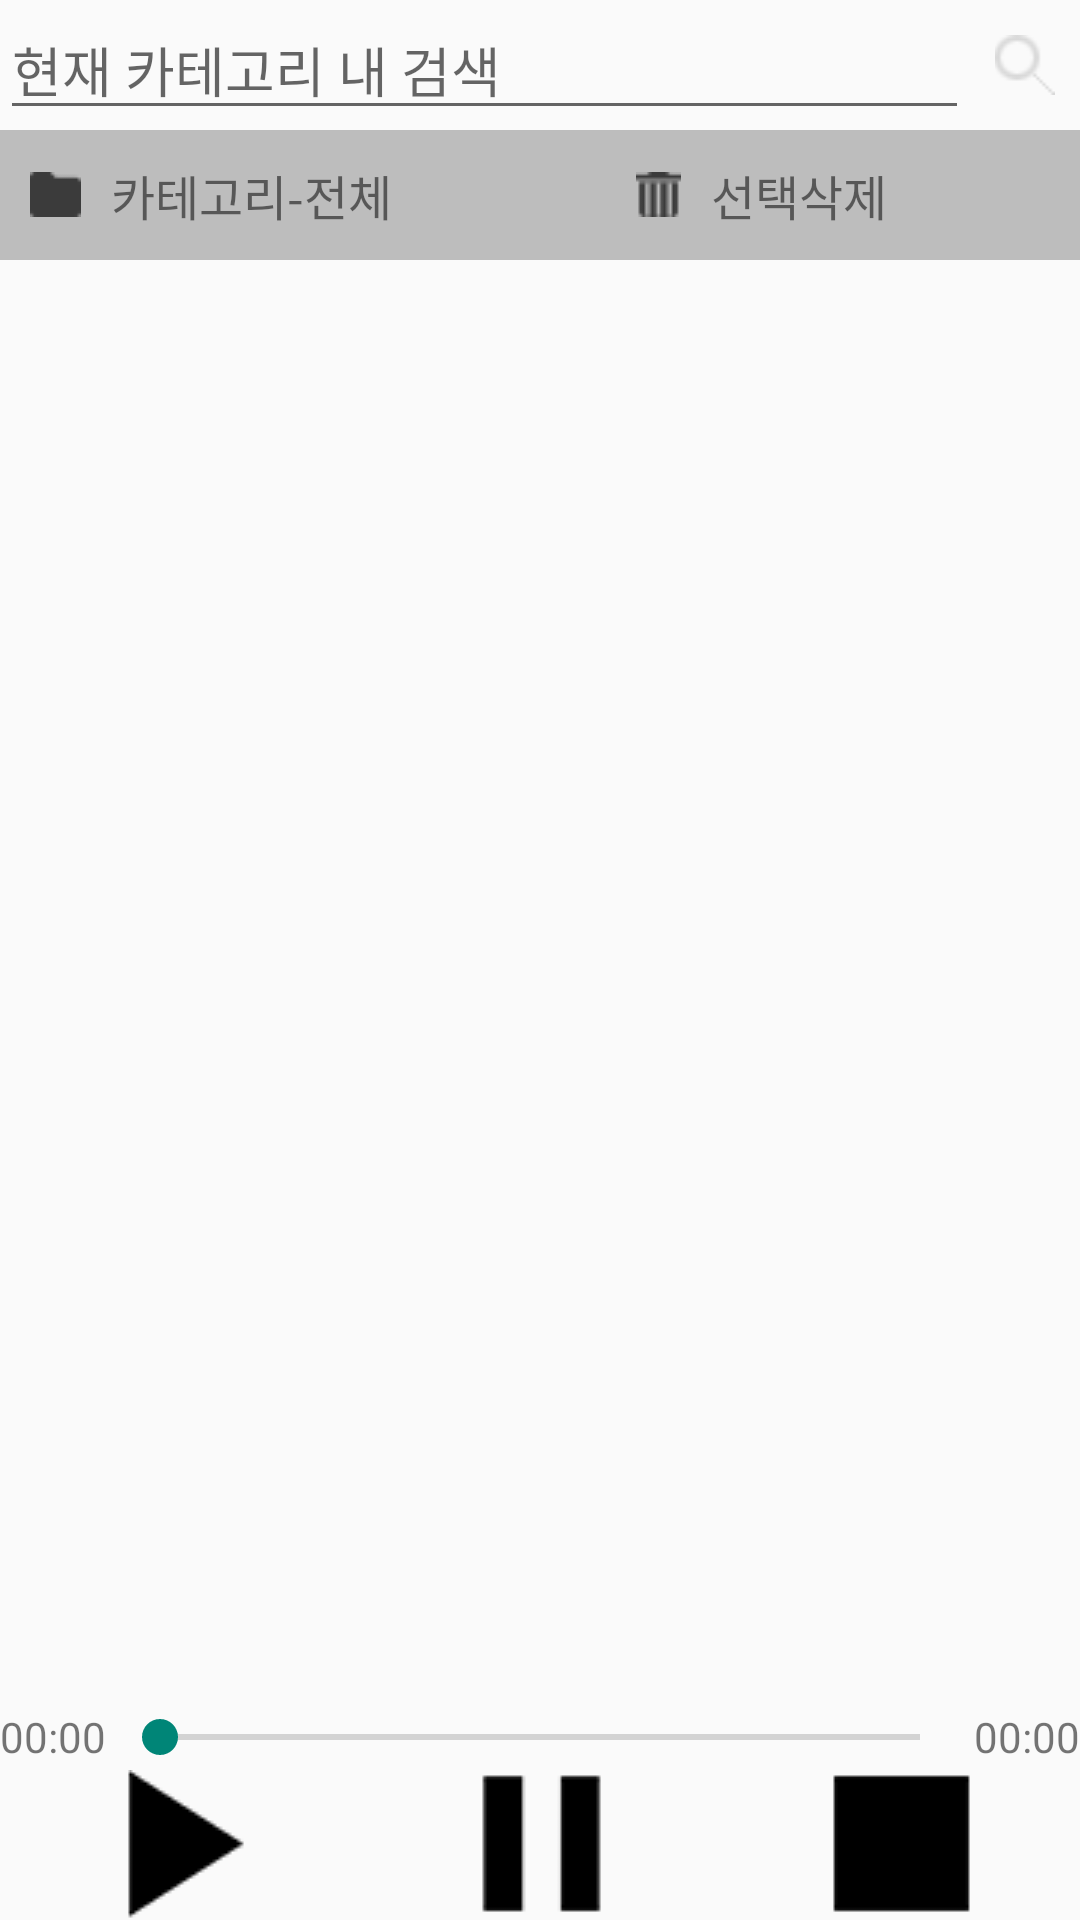

The Android layout XML behind this screen, and the referenced resources:
<!-- AndroidManifest.xml: application theme AppTheme -->
<!-- res/layout/activity_main.xml -->
<LinearLayout xmlns:android="http://schemas.android.com/apk/res/android"
    xmlns:tools="http://schemas.android.com/tools"
    android:layout_width="match_parent"
    android:layout_height="match_parent"
    tools:context=".MainActivity"
    android:orientation="vertical"
    android:background="#fafafa"
    android:focusable="true"
    android:focusableInTouchMode="true">

    <LinearLayout
        android:layout_width="match_parent"
        android:layout_height="wrap_content"
        android:orientation="horizontal">

        <EditText
            android:id="@+id/search"
            android:layout_width="wrap_content"
            android:layout_height="wrap_content"
            android:hint="현재 카테고리 내 검색"
            android:layout_weight="9"/>

        <ImageView
            android:layout_width="wrap_content"
            android:layout_height="wrap_content"
            android:src="@drawable/btn_search"
            android:layout_weight="1"
            android:layout_gravity="center"/>

    </LinearLayout>

    <LinearLayout
        android:layout_width="match_parent"
        android:layout_height="wrap_content"
        android:background="#bdbdbd"
        android:orientation="horizontal"
        android:gravity="center_vertical"
        android:padding="@dimen/default_margin">

        <LinearLayout
            android:layout_width="wrap_content"
            android:layout_height="wrap_content"
            android:orientation="horizontal"
            android:layout_weight="6"
            android:gravity="center_vertical">

            <ImageView
                android:id="@+id/folder"
                android:layout_width="wrap_content"
                android:layout_height="wrap_content"
                android:src="@drawable/main_category"
                android:paddingRight="10dp"/>

            <TextView
                android:layout_width="wrap_content"
                android:layout_height="wrap_content"
                android:text="카테고리-전체"
                android:textSize="16dp"/>
        </LinearLayout>

        <LinearLayout
            android:layout_width="wrap_content"
            android:layout_height="wrap_content"
            android:orientation="horizontal"
            android:layout_weight="3"
            android:gravity="center_vertical">

            <ImageView
                android:id="@+id/trashcan"
                android:layout_width="wrap_content"
                android:layout_height="wrap_content"
                android:src="@drawable/main_trashcan"
                android:paddingRight="10dp"/>

            <TextView
                android:layout_width="wrap_content"
                android:layout_height="wrap_content"
                android:text="선택삭제"
                android:textSize="16dp"/>

        </LinearLayout>

        <ImageView
            android:id="@+id/btn_refresh"
            android:layout_width="wrap_content"
            android:layout_height="wrap_content"
            android:src="@drawable/abc_ic_go_search_api_mtrl_alpha"
            android:layout_weight="1"
            android:onClick="onClickMain"/>

    </LinearLayout>

    <ListView
        android:id="@+id/list_atv_main"
        android:layout_width="match_parent"
        android:layout_height="wrap_content"
        android:layout_weight="6">
    </ListView>

    <LinearLayout
        android:layout_width="match_parent"
        android:layout_height="wrap_content"
        android:background="@color/background_material_light"
        android:orientation="vertical">

        <LinearLayout
            android:layout_width="match_parent"
            android:layout_height="wrap_content"
            android:orientation="horizontal"
            android:gravity="center_vertical"
            >

            <TextView
                android:id="@+id/text_playtime"
                android:layout_width="wrap_content"
                android:layout_height="wrap_content"
                android:text="00:00"/>

            <SeekBar
                android:id="@+id/seekbar_main"
                android:layout_width="wrap_content"
                android:layout_height="wrap_content"
                android:layout_margin="2dp"
                android:layout_weight="8"/>

            <TextView
                android:id="@+id/text_maxtime"
                android:layout_width="wrap_content"
                android:layout_height="wrap_content"
                android:text="00:00"/>

            

        </LinearLayout>

        <LinearLayout
            android:layout_width="match_parent"
            android:layout_height="wrap_content"
            android:orientation="horizontal"
            android:gravity="center">

            <ImageView
                android:id="@+id/btn_play"
                android:layout_width="wrap_content"
                android:layout_height="wrap_content"
                android:src="@drawable/btn_play"
                android:layout_weight="2"
                android:onClick="onClickPlayTools"/>

            <ImageView
                android:id="@+id/btn_pause"
                android:layout_width="wrap_content"
                android:layout_height="wrap_content"
                android:src="@drawable/btn_pause"
                android:layout_weight="2"
                android:onClick="onClickPlayTools"/>

            <ImageView
                android:id="@+id/btn_stop"
                android:layout_width="wrap_content"
                android:layout_height="wrap_content"
                android:src="@drawable/btn_stop"
                android:layout_weight="2"
                android:onClick="onClickPlayTools"/>

        </LinearLayout>

    </LinearLayout>

</LinearLayout>
<!-- resources referenced by this layout -->
<resources>
  <dimen name="default_margin">10dp</dimen>
  <!-- drawable btn_pause: png bitmap (drawable, 1107 bytes) -->
  <!-- drawable btn_play: png bitmap (drawable, 1298 bytes) -->
  <!-- drawable btn_search: png bitmap (drawable, 1240 bytes) -->
  <!-- drawable btn_stop: png bitmap (drawable, 1039 bytes) -->
  <!-- drawable btn_volume: png bitmap (drawable, 1377 bytes) -->
  <!-- drawable main_category: png bitmap (drawable, 1093 bytes) -->
  <!-- drawable main_trashcan: png bitmap (drawable, 1207 bytes) -->
  <style name="AppTheme" parent="Theme.AppCompat.Light.DarkActionBar">
          
      </style>
</resources>
